Run: headless pygame with SDL's dummy video driver; simulated clock (each Clock.tick advances the game by its frame time, no real sleeping); random seed 0; keys injected as events and as key.get_pressed() state; no mouse input.
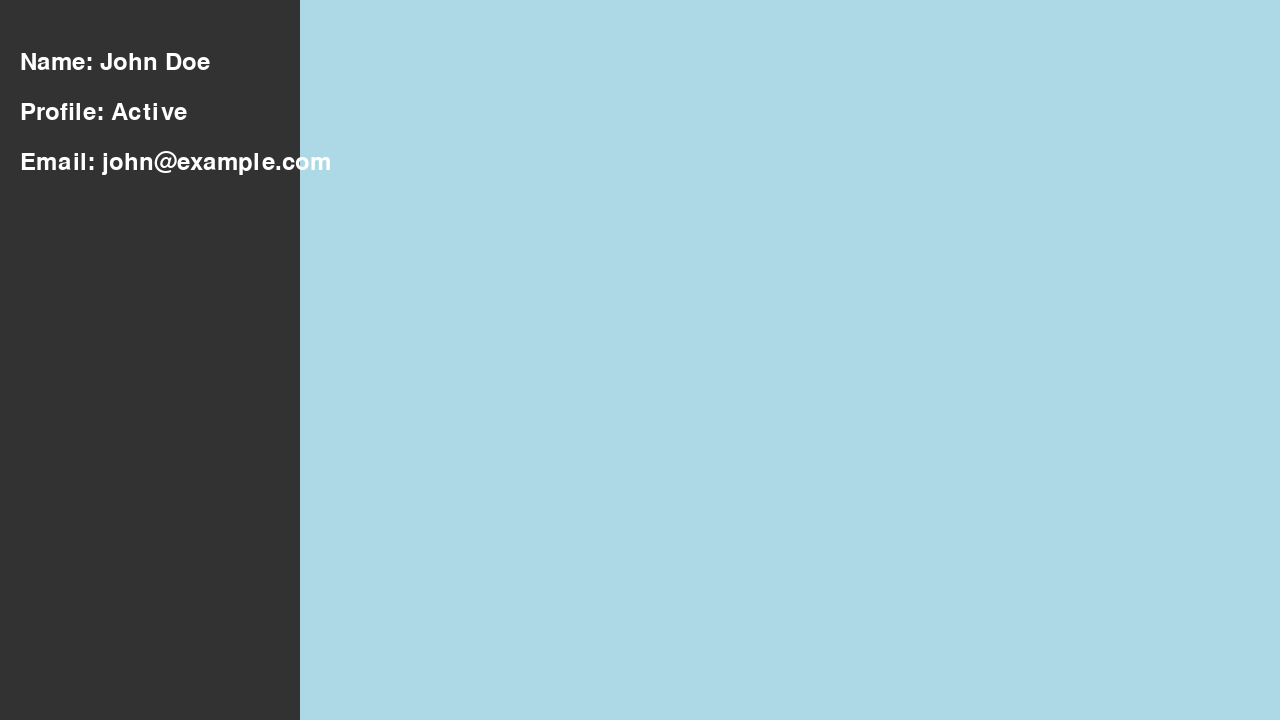
Frame 1 of 4 · flips 1–60 · no input
Frame 2 of 4 · flips 61–180 · tapped SPACE, RETURN · held RIGHT (→), D · screen unchanged from frame 1, image omitted
Frame 3 of 4 · flips 181–300 · held DOWN (↓), S · screen unchanged from frame 2, image omitted
Frame 4 of 4 · flips 301–420 · held LEFT (←), A, UP (↑), W · screen unchanged from frame 3, image omitted

The pygame program that drew these frames:

import pygame as pg

# pygame setup
pg.init()
screen = pg.display.set_mode((1280, 720))
clock = pg.time.Clock()
running = True

# Colors
background_color = (173, 216, 230)
panel_color = (50, 50, 50)
text_color = (255, 255, 255)

# Font setup
font = pg.font.SysFont(None, 36)  # (Font name, size)

while running:
    for event in pg.event.get():
        if event.type == pg.QUIT:
            running = False

    # Fill the background
    screen.fill(background_color)

    # Draw the left-side panel
    panel_rect = pg.Rect(0, 0, 300, 720)
    pg.draw.rect(screen, panel_color, panel_rect)

    # Add text to the panel
    name_text = font.render("Name: John Doe", True, text_color)
    details_text = font.render("Profile: Active", True, text_color)
    email_text = font.render("Email: john@example.com", True, text_color)

    # Blit (draw) the text onto the screen at positions inside the panel
    screen.blit(name_text, (20, 50))
    screen.blit(details_text, (20, 100))
    screen.blit(email_text, (20, 150))

    pg.display.flip()
    clock.tick(60)

pg.quit()




import pygame

# Initialize Pygame
pygame.init()

# Set up the display
screen = pygame.display.set_mode((640, 480))
pygame.display.set_caption("Font Example")

# Get available fonts and pick one
available_fonts = pygame.font.get_fonts()
print(f"Available fonts: {available_fonts}")

font_name = "bahnschrift"  # Make sure this is in the list
if font_name not in available_fonts:
    font_name = pygame.font.get_default_font()  # fallback if it's not available

font_size = 50
font = pygame.font.SysFont(font_name, font_size)

# Create a text surface
text_surface = font.render("Hello, Pygame!", True, (255, 255, 255))  # white text
text_rect = text_surface.get_rect(center=(320, 240))  # center the text

# Game loop
running = True
while running:
    for event in pygame.event.get():
        if event.type == pygame.QUIT:
            running = False

    screen.fill((0, 0, 0))  # fill the screen with black
    screen.blit(text_surface, text_rect)  # draw the text
    pygame.display.flip()  # update the display

pygame.quit()
